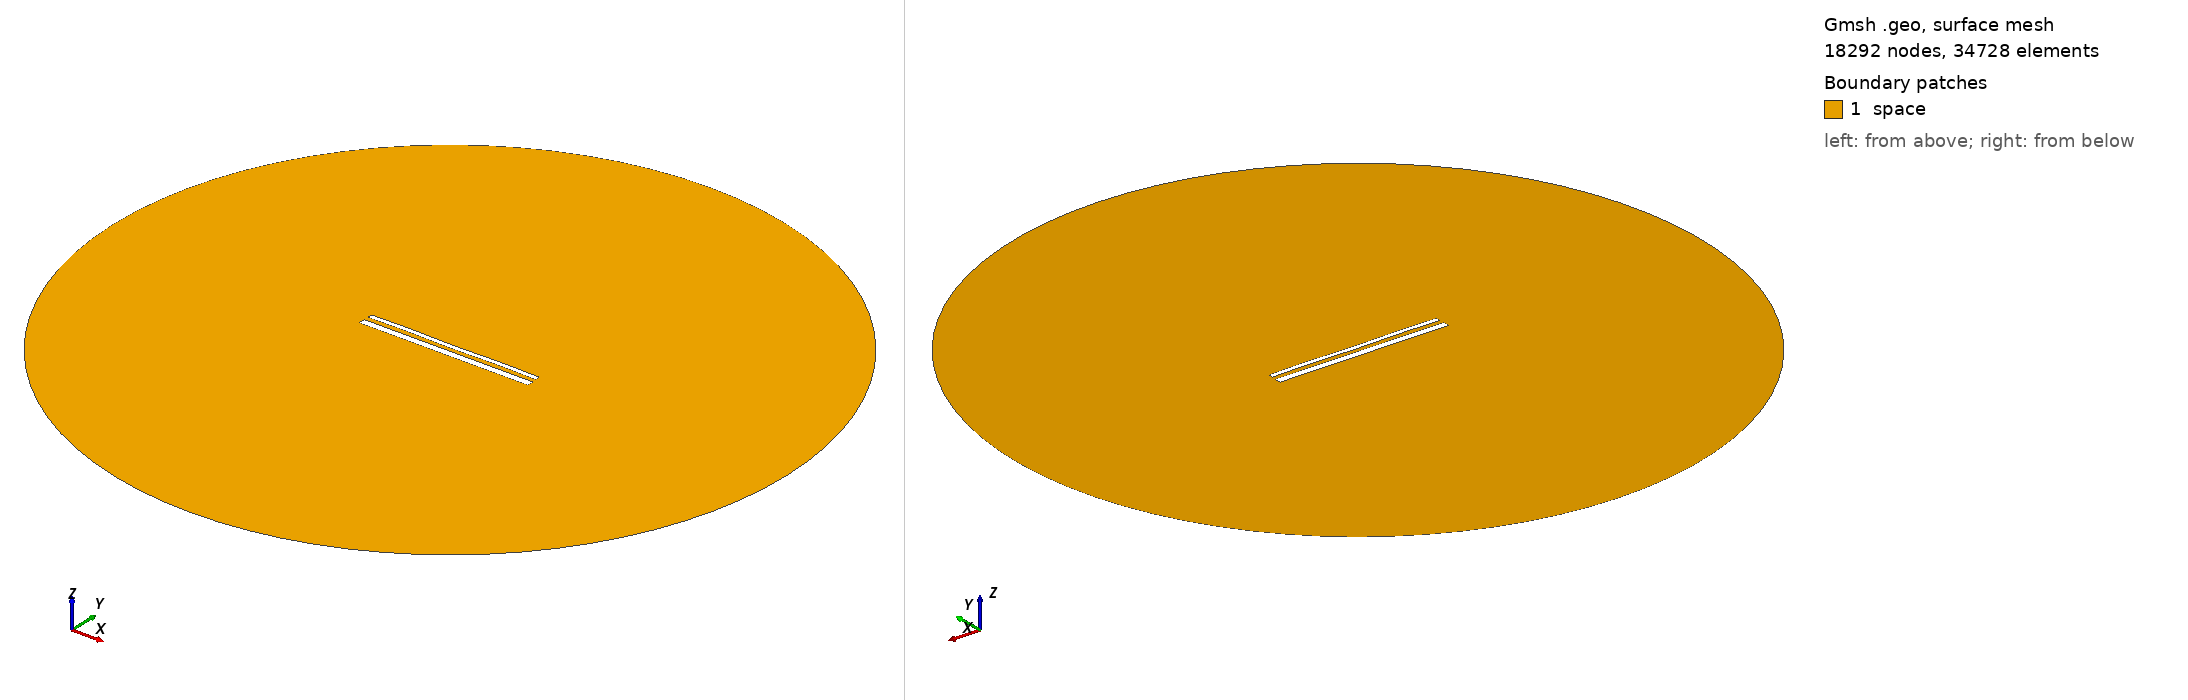

Gmsh geometry script, surface-meshed: 18292 nodes, 34728 surface elements. Boundary patches (legend numbers): 1 space. Left view from above one corner, right view from below the opposite corner. Legend entries are the model's physical surfaces. The drawing asked Gmsh for element sizes between 1% and 20% of the model's largest extent; the script's own settings can give other sizes.

=== 1986.geo (drawn) ===
//---------------------------------------
// Geometry kernel
//---------------------------------------

SetFactory("OpenCASCADE");



//---------------------------------------
// Parameters of the geometry
//---------------------------------------

// Overetch of the upper plate
overetch = 0.5;

// Distance between the plates
distance = 2.5;

// Discretization over the x axis (for the deformation)
nx = 50; 

// Length of the plate
L = 100 - overetch; 

// Number of modes
n = 4; 

// 1st mode coefficient
coeff(1) = 0.0;
beta(1) = 0.596864 * 3.1415926535 / L;

// 2nd mode coefficient
coeff(2) = 0.0;
beta(2) = 1.49418 * 3.1415926535 / L;

// 3rd mode coefficient
coeff(3) = 0.0;
beta(3) = 2.50025 * 3.1415926535 / L;

// 4th mode coefficient
coeff(4) = 0.15;
beta(4) = 3.49999 * 3.1415926535 / L;



//---------------------------------------
// Upper plate (deformed rectangle)
//---------------------------------------

// Coordiantes of the upper plate
xmin = -50;
xmax = 50 - overetch;

// Height of the upper plate
yheight = 4 - 2 * overetch;

// Indexes of the points
UpperID[] = {};
LowerID[] = {};
LeftID[] = {};
RightID[] = {};

// Point index
p = 1;

// Horizontal edges
For i In {1:nx}
    x = xmin + (i-1)*(xmax - xmin)/(nx-1);

    y_bottom = distance / 2 + overetch;
    For j In {1:n}
        C = (Cosh(beta(j)*L) + Cos(beta(j)*L)) / (Sinh(beta(j)*L) + Sin(beta(j)*L));
        y_bottom  = y_bottom + coeff(j) * (Cosh(beta(j)*(x+50)) - Cos(beta(j)*(x+50)) - C * (Sinh(beta(j)*(x+50)) - Sin(beta(j)*(x+50))));
    EndFor

    y_top = y_bottom + yheight;

    Point(p) = {x, y_top, 0, 1.0};
    UpperID[i] = p;
    p = p + 1;

    Point(p) = {x, y_bottom, 0, 1.0};
    LowerID[i] = p;
    p = p + 1;
EndFor

// Create point lists
UpperPts[] = {}; LowerPts[] = {};
For i In {1:nx}
  UpperPts[] += {UpperID[i]};
  LowerPts[] += {LowerID[i]};
EndFor

// Build splines
Spline(1) = {UpperPts[]};
Spline(2) = {LowerPts[]};
Line(3) = {LowerPts[nx-1], UpperPts[nx-1]};
Line(4) = {LowerPts[0], UpperPts[0]};

// Build the plane surface
Curve Loop(1) = {2, 3, -1, -4};
Plane Surface(1) = {1};



//---------------------------------------
// Lower plate (rectangle)
//---------------------------------------

// Vertices
Point(1001) = {-50, -1, 0, 1.0};
Point(1002) = { 50, -1, 0, 1.0};
Point(1003) = { 50,  -5, 0, 1.0};
Point(1004) = {-50,  -5, 0, 1.0};

// Edges
Line(5) = {1001, 1002};
Line(6) = {1002, 1003};
Line(7) = {1003, 1004};
Line(8) = {1004, 1001};

// Plane surface
Line Loop(2) = {5, 6, 7, 8};
Plane Surface(2) = {2}; 



//---------------------------------------
// Outer (fictious) boundary
//---------------------------------------

// Points
Point(1005) = {0, 0, 0};       // Center
Point(1006) = {200, 0, 0};     // Start point
Point(1007) = {0, 200, 0};     // 90 degrees
Point(1008) = {-200, 0, 0};    // 180 degrees
Point(1009) = {0, -200, 0};    // 270 degrees

// Circle arcs (each needs start, center, end)
Circle(9) = {1006, 1005, 1007};
Circle(10) = {1007, 1005, 1008};
Circle(11) = {1008, 1005, 1009};
Circle(12) = {1009, 1005, 1006};

// Plane surface for the entire domain
Curve Loop(3) = {9, 10, 11, 12};
Surface(3) = {3};

// Subtract the plates from the whole domain to obtain the actual domain where we want to solve the equations
BooleanDifference{ Surface{3}; Delete; }{ Surface{1}; Surface{2}; Delete; }




//---------------------------------------
// Transfinite Lines/Curves
//---------------------------------------

// Set the number of points on the boundaries
r = 12;
d = 0.15;

// Plates
Transfinite Curve {1} = 50*r/4 Using Progression 1;
Transfinite Line {2} = 50*r Using Progression 1;
Transfinite Curve {3, 4} = 2*r Using Progression 1+d;
Transfinite Line {5} = 50*r Using Progression 1;
Transfinite Line {7} = 50*r/4 Using Progression 1;
Transfinite Line {6} = 2*r Using Progression 1+d;
Transfinite Line {8} = 2*r Using Progression 1-d;

// Outer boundary
Transfinite Line {9, 10, 11, 12} = 20 Using Progression 1;



//---------------------------------------
// Physical groups
//---------------------------------------                

// Physical curves (boundaries)
Physical Line("force_segment", 10) = {2};
Physical Line("upper_plate", 11) = {1, 3, 4};
Physical Line("lower_plate", 12) = {5, 6, 7, 8};
Physical Line("boundary", 20) = {9, 10, 11, 12};

// Physical Surfaces
Physical Surface("space", 30) = {3};



//---------------------------------------
// 6. Generate the Mesh
//---------------------------------------

// 2D mesh generation
Mesh 2;
